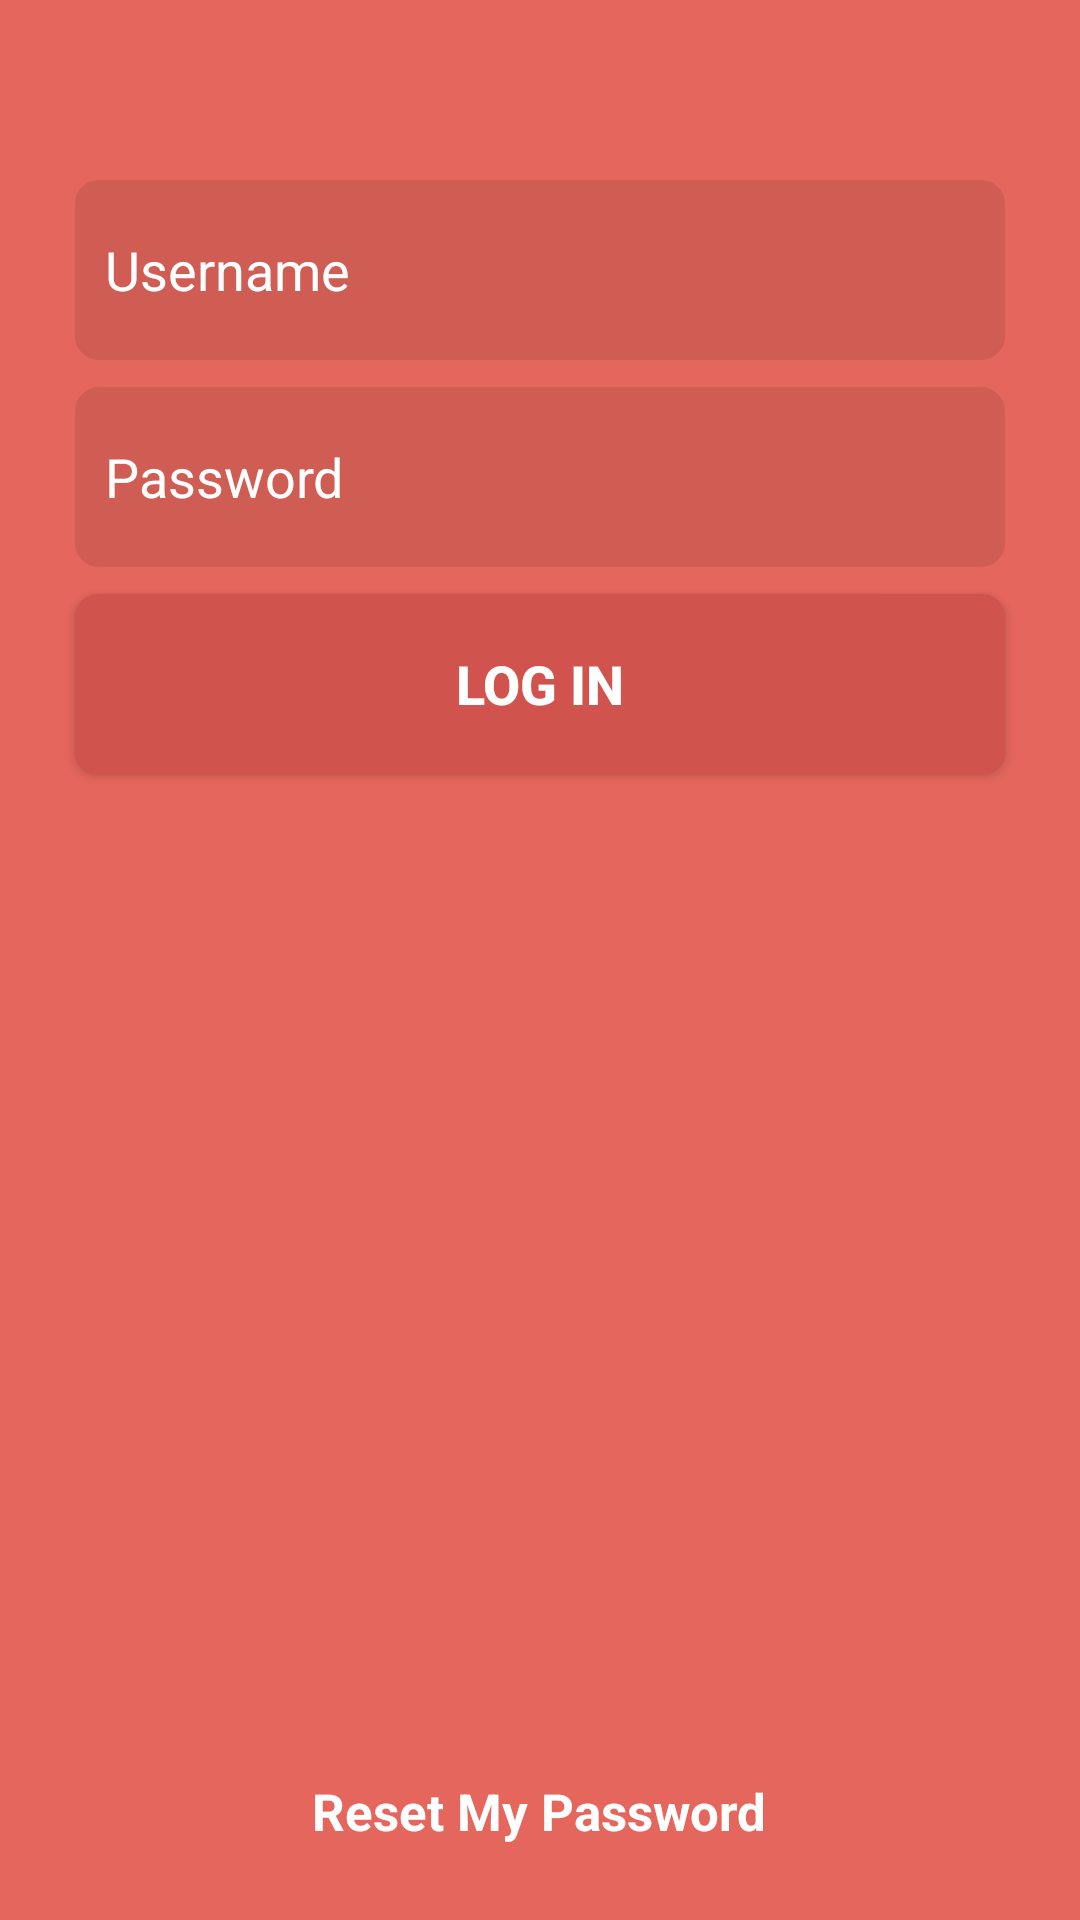

The Android layout XML behind this screen, and the referenced resources:
<!-- AndroidManifest.xml: application theme AppTheme -->
<!-- res/layout/activity_log_in.xml -->
<?xml version="1.0" encoding="utf-8"?>
<RelativeLayout xmlns:android="http://schemas.android.com/apk/res/android"
    xmlns:tools="http://schemas.android.com/tools"
    android:layout_width="match_parent"
    android:layout_height="match_parent"
    android:background="@color/ColorPrimary">

            <EditText
                android:hint="@string/login_in_screen_2_username"
                android:id="@+id/username_log_in"
                android:inputType="textEmailAddress"
                android:layout_marginTop="@dimen/margin_top_edit_text_from_logo"
                style="@style/Login_editTexts"/>

            <EditText
                android:hint="@string/login_in_screen_2_pass"
                android:layout_below="@+id/username_log_in"
                android:inputType="textPassword"
                android:id="@+id/password_log_in"
                style="@style/Login_editTexts"/>

            <Button
                android:text="LOG IN"
                style="@style/Login_Buttons"
                android:textStyle="bold"
                android:id="@+id/login_button"
                android:layout_below="@+id/password_log_in"
                android:layout_marginRight="@dimen/margin_edit_text_left_right"
                android:layout_marginEnd="@dimen/margin_edit_text_left_right"
                android:layout_marginStart="@dimen/margin_edit_text_left_right"
                android:layout_marginLeft="@dimen/margin_edit_text_left_right"
                />

            <TextView
                android:layout_width="wrap_content"
                android:layout_height="wrap_content"
                android:layout_centerHorizontal="true"
                android:text="@string/login_in_screen_2_reset"
                android:textStyle="bold"
                android:textSize="@dimen/reset_pass_text_size"
                android:layout_alignParentBottom="true"
                android:layout_marginBottom="@dimen/reset_pass_margin_bottom"
                android:textColor="#fff"
                android:id="@+id/reset_pass"/>

</RelativeLayout>
<!-- resources referenced by this layout -->
<resources>
  <color name="ColorPrimary">#e5665d</color>
  <dimen name="margin_edit_text_left_right">25dp</dimen>
  <dimen name="margin_top_edit_text_from_logo">60dp</dimen>
  <dimen name="reset_pass_margin_bottom">25dp</dimen>
  <dimen name="reset_pass_text_size">17sp</dimen>
  <string name="login_in_screen_2_pass">Password</string>
  <string name="login_in_screen_2_reset">Reset My Password</string>
  <string name="login_in_screen_2_username">Username</string>
  <style name="Login_Buttons">
          <item name="android:layout_height">@dimen/layout_height</item>
          <item name="android:background">@drawable/log_in_buttons_corners</item>
          <item name="android:textSize">@dimen/size_of_text</item>
          <item name="android:textColor">#ffffff</item>
          <item name="android:gravity">center</item>
          <item name="android:elevation">6dp</item>
          <item name="android:layout_centerHorizontal">true</item>
          <item name="android:layout_width">match_parent</item>
          <item name="android:layout_marginTop">@dimen/space_between_buttons</item>
          <item name="android:textStyle">bold</item>
      </style>
  <style name="Login_editTexts">
          <item name="android:layout_height">@dimen/layout_height</item>
          <item name="android:background">@drawable/log_in_corners</item>
          <item name="android:textSize">@dimen/size_of_text</item>
          <item name="android:textColor">#ffffff</item>
          <item name="android:lines">1</item>
          <item name="android:layout_marginTop">@dimen/space_between_buttons</item>
          <item name="android:textColorHint">#ffffff</item>
          <item name="android:layout_centerHorizontal">true</item>
          <item name="android:padding">@dimen/padding_edit_texts</item>
          <item name="android:layout_width">match_parent</item>
          <item name="android:layout_marginLeft">@dimen/margin_edit_text_left_right</item>
          <item name="android:layout_marginRight">@dimen/margin_edit_text_left_right</item>
      </style>
  <style name="AppTheme" parent="AppTheme.Base">
          
  
      </style>
  <dimen name="layout_height">60dp</dimen>
  <!-- drawable log_in_buttons_corners (drawable) -->
  <?xml version="1.0" encoding="utf-8"?>
  <shape xmlns:android="http://schemas.android.com/apk/res/android"
      android:shape="rectangle">
      <corners android:radius="8dp"/>
      <solid android:color="#d0534d"/>
      <size android:width="200dp"/>
  </shape>
  <dimen name="size_of_text">18sp</dimen>
  <dimen name="space_between_buttons">9dp</dimen>
  <!-- drawable log_in_corners (drawable) -->
  <?xml version="1.0" encoding="utf-8"?>
  <shape xmlns:android="http://schemas.android.com/apk/res/android"
      android:shape="rectangle">
      <corners android:radius="8dp"/>
      <solid android:color="#cf5d54"/>
      <size android:width="200dp"/>
  </shape>
  <dimen name="padding_edit_texts">10dp</dimen>
  <style name="AppTheme.Base" parent="Theme.AppCompat.Light.NoActionBar">
          <item name="windowNoTitle">true</item>
          <item name="windowActionBar">false</item>
          <item name="contentInsetStart">0dp</item>
          <item name="colorPrimary">@color/ColorPrimary</item>
          <item name="colorPrimaryDark">@color/ColorPrimaryDark</item>
          <item name="colorAccent">@color/colorAccent</item>
  
      </style>
  <color name="ColorPrimaryDark">#d0554b</color>
  <color name="colorAccent">#FF4081</color>
</resources>
